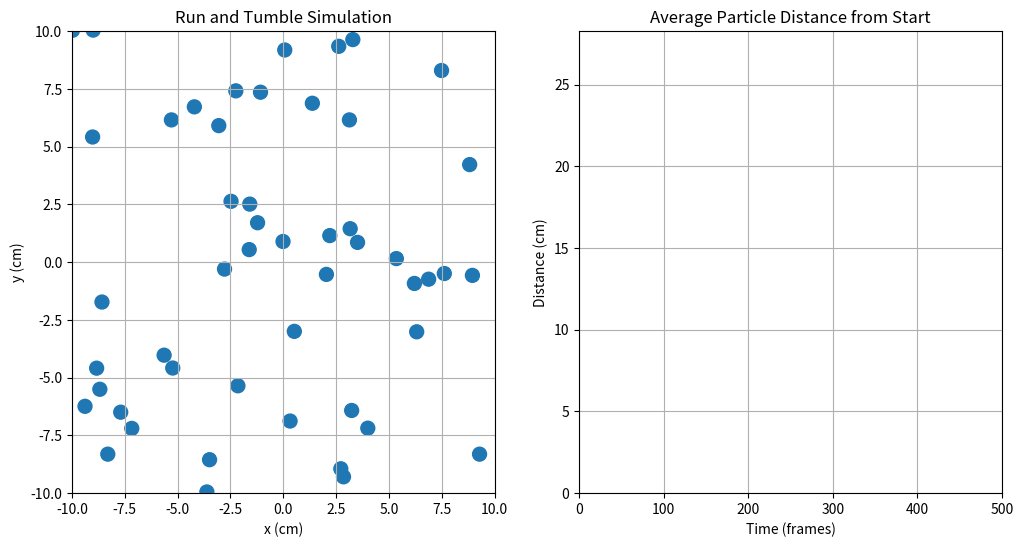

This chart was generated by the following Python code:
"""Final Year Technical Project - Anti-Aligning Robots

The control of macroscopic robot collectives is an important techniques in many technological
applications. At a fundamental level, it is important to understand how the rules governing the robot
interactions influence the emergent collective behavior of a robot swarm. In particular, seemingly
innocuous changes in the interaction rules can lead to drastically different collective dynamics. This
project will design and develop a robot swarm whose agents preferentially anti-align (in contrast to
classical models of aligning particles such as the Viczek model of collective motion), comparing the
results to theoretical models developed by collaborators at Brandeis University.

[redacted]
Created - 05/10/2023

"""


import math
import random as rn
import numpy as np
import matplotlib.pyplot as plt
from matplotlib.animation import FuncAnimation
from scipy.stats import bernoulli


# Simulation Parameters
NUM_PARTICLES = 50
SPEED = 0.1
RADIUS = 0.2
TUMBLE_RATE = 20
WIDTH, HEIGHT = 10, 10
SIM_TIM = 500


class Particle():
    
    def __init__(self, set_start=False) -> None:
        # Initial conditions
        if set_start:
            self.start_x = set_start[0]
            self.start_y = set_start[1]
            self.start_theta = set_start[2]
        else:
            self.start_x = rn.uniform(-HEIGHT, HEIGHT)
            self.start_y = rn.uniform(-HEIGHT, HEIGHT)
            self.start_theta = rn.uniform(-2 * math.pi, 2 * math.pi)
        self.speed = SPEED
        self.radius = RADIUS
        self.tumble_rate = TUMBLE_RATE
        # Current states
        self.x = self.start_x
        self.y = self.start_y
        self.theta = self.start_theta
        self.run_num = 0
        # Distance array initialization
        self.dist = np.empty(SIM_TIM + 1)
        
        
        
    def run(self, time_step, particles):
        # Update position
        self.x += self.speed * math.cos(self.theta)
        self.y += self.speed * math.sin(self.theta)
        # Check for collision
        for particle in particles:
            if particle != self and self.distance_from_neighbors(particle) < self.radius:
                self.collision(particle)
        # Update run number for tumble probability
        self.run_num += 1
        # Uncomment to make semi-infinite domain
        if self.x > WIDTH or self.x < -WIDTH:
            self.x *= -1
        if self.y > HEIGHT or self.y < -HEIGHT:
            self.y *= -1
        # Calculate distance from initial conditions
        self.dist[time_step] = self.distance_from_start()
        

    def tumble(self):
        # Perform tumble with probability 1 - exp(-lambda*x)
        if bernoulli.rvs(self.tumble_probability()):
            self.theta += rn.uniform(0, 2 * math.pi)
            self.run_num = 0
            
            
    def collision(self, particle):
        # Check for collisions
        self.x -= self.speed * math.cos(self.theta)
        self.y -= self.speed * math.sin(self.theta)
        self.theta -= math.pi
        particle.x -= particle.speed * math.cos(particle.theta)
        particle.y -= particle.speed * math.sin(particle.theta)
        particle.theta -= math.pi
               
        
    def distance_from_start(self):
        return math.sqrt((self.x - self.start_x) ** 2 + (self.y - self.start_y) ** 2)
    
    def distance_from_neighbors(self, neighbor):
        return math.sqrt((self.x - neighbor.x) ** 2 + (self.y - neighbor.y) ** 2)
    
    def tumble_probability(self):
        return 1 - math.exp(-(1/self.tumble_rate)*self.run_num)
        
        
particles = [Particle() for _ in range(NUM_PARTICLES)]
# particles = [Particle(set_start=[-1, -1, math.pi/4]), Particle(set_start=[-1, 1, -math.pi/4])]
fig, axs = plt.subplots(1, 2, figsize=(12, 6))

# Particle Simulation Plot
axs[0].set_xlim(-WIDTH, WIDTH)
axs[0].set_ylim(-HEIGHT, HEIGHT)
axs[0].grid(True)
axs[0].set_title("Run and Tumble Simulation")
axs[0].set_xlabel("x (cm)")
axs[0].set_ylabel("y (cm)")
scatter = axs[0].scatter([particle.x for particle in particles], [particle.y for particle in particles],
                         s=[particle.radius*500 for particle in particles]
                         )

# Average Distance from Start Plot
axs[1].set_xlim(0, SIM_TIM)
axs[1].set_ylim(0, math.sqrt((2*WIDTH)**2 + (2*HEIGHT)**2))
axs[1].grid(True)
axs[1].set_title("Average Particle Distance from Start")
axs[1].set_xlabel("Time (frames)")
axs[1].set_ylabel("Distance (cm)")
line, = axs[1].plot(0, 0)

# Update function for the animation
def update(frame):
    
    for particle in particles:
        particle.run(frame, particles)
        particle.tumble()
 
    scatter.set_offsets([(particle.x, particle.y) for particle in particles])
    
    time = np.linspace(0, SIM_TIM, SIM_TIM + 1)
    y_data = np.mean([particle.dist[0:frame] for particle in particles], axis=0)
    
    line.set_data(time[0:frame], y_data)
    
    return scatter, line


# Create the animation
ani = FuncAnimation(fig, update, frames=range(SIM_TIM), blit=True, interval=50, repeat=False)

# Save Animation
# ani.save("run_and_tumble.gif")

# Show the animation
plt.show()